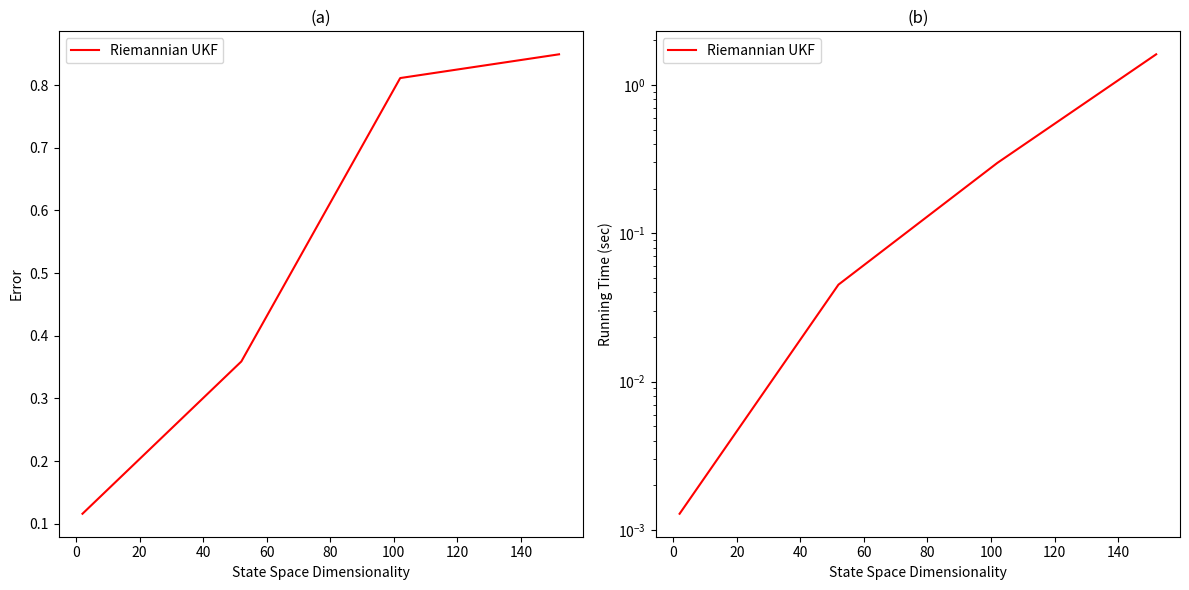

Reproduce this figure in Python.
import numpy as np
from scipy.linalg import cholesky
import matplotlib.pyplot as plt
from mpl_toolkits.mplot3d import Axes3D
import time
def Log(x, y):
    """
    Logarithm map on the n-sphere.
    
    Args:
        x (ndarray): Base point on the n-sphere (n-dimensional).
        y (ndarray): Point on the n-sphere to map to the tangent space at x.
    
    Returns:
        v (ndarray): Tangent vector at x.
    """
    # Ensure the input vectors are numpy arrays
    x = np.asarray(x)
    y = np.asarray(y)
    
    # Compute the inner product <x, y>
    inner_product = np.dot(x, y)
    
    # Ensure the inner product is within valid range for arccos
    inner_product = np.clip(inner_product, -1.0, 1.0)
    
    # Compute u = y - (inner_product) * x
    u = y - inner_product * x
    
    # Compute the norm of u
    u_norm = np.linalg.norm(u)
    
    # Compute the logarithm map
    if u_norm > 0:
        v = np.arccos(inner_product) * (u / u_norm)
    else:
        v = np.zeros_like(x)  # This handles the case where x == y
    
    return v

def Exp(x, v):
    """
    Exponential map on the n-sphere.
    
    Args:
        x (ndarray): Base point on the n-sphere (n-dimensional).
        v (ndarray): Tangent vector at x.
    
    Returns:
        y (ndarray): Point on the n-sphere.
    """
    # Ensure the input vectors are numpy arrays
    x = np.asarray(x)
    v = np.asarray(v)
    
    # Compute the norm of the tangent vector v
    v_norm = np.linalg.norm(v)
    
    # Compute the exponential map
    if v_norm > 0:
        y = np.cos(v_norm) * x + np.sin(v_norm) * (v / v_norm)
    else:
        y = x  # This handles the case where v is zero
    
    return y

def sigma_points(mean, cov, kappa):
    n = mean.shape[0]
    sigma_pts = np.zeros((2 * n + 1, n))
    sigma_pts[0] = mean
    # Eq.(12): sigma points calculation using Cholesky decomposition
    U = np.linalg.cholesky((n + kappa) * cov)
    for i in range(n):
        sigma_pts[i + 1] = mean + U[i]
        sigma_pts[n + i + 1] = mean - U[i]
    return sigma_pts

#sigma_pts =h(σ (m) M )or
# this is used for step1, eq20 amd 21
# for Pxx and Pxy, mean_pred is yt
def unscented_transform(sigma_pts_L,sigma_pts_R,weights_mean, weights_cov):
    n = sigma_pts_R.shape[1]
    # Eq.(13): mean prediction using weighted sum of sigma points
    mean_pred = np.average(sigma_pts_R, axis=0)
    cov_pred = np.zeros((n, n))
    for i in range(2 * n + 1):
        diff_L = sigma_pts_L[i] - mean_pred
        diff_R = sigma_pts_R[i] - mean_pred
        # Eq.(14): covariance prediction using weighted outer product of differences
        cov_pred += weights_cov[i] * np.outer(diff_L, diff_R)
    return mean_pred, cov_pred
def unscented_transform_xy(sigma_pts_L,sigma_pts_R,weights_mean, weights_cov):
    n = sigma_pts_R.shape[1]
    # Eq.(13): mean prediction using weighted sum of sigma points
    mean_pred = np.average(sigma_pts_R, axis=0)
    cov_pred = np.zeros((n, n))
    for i in range(2 * n + 1):
        diff_L = sigma_pts_L[i]
        diff_R = sigma_pts_R[i] - mean_pred
        # Eq.(14): covariance prediction using weighted outer product of differences
        cov_pred += weights_cov[i] * np.outer(diff_L, diff_R)
    return mean_pred, cov_pred
# sigma_pts = σ (m) M, h or f should be added later
# Use the Riemannian generalisation of the unscented transform to estimate the predicted state mean
def ukf_predict(mean, cov, process_model, process_noise_cov, kappa, gamma_state):
    n = mean.shape[0]
    # Generate sigma points
    sigma_pts = sigma_points(mean, cov, kappa)
    
    sigma_pts_pro = np.zeros_like(sigma_pts)
    for i in range(sigma_pts.shape[0]):
        sigma_pts_pro[i] = process_model(sigma_pts[i], gamma_state)
    
    # Eq.(15): calculate weights for mean
    weights_mean = np.full(2 * n + 1, 1 / (2 * (n + kappa)))
    weights_mean[0] = kappa / (n + kappa)
    weights_cov = weights_mean.copy()
    
    # Predict mean and covariance
    # this is eq20 and 21, sigma_pts is h(x), get e(fx), h(fx)
    mean_pred, cov_pred = unscented_transform(sigma_pts_pro,sigma_pts_pro,weights_mean, weights_cov)
    # Add process noise covariance
    # cov_pred += process_noise_cov*100
    
    return mean_pred, cov_pred
def parallel_transport(Mx, alpha, t):
    M = Mx.shape[0]
    eigvals, eigvecs = np.linalg.eigh(Mx)
    vms = [eigvecs[:, i] for i in range(M)]
    
    def Pt(vm):
        # Implement the parallel transport function, assuming alpha(t) is the curve
        # Parallel transport a vector vm along the curve alpha on the n-dimensional sphere
        def exp_map(v, theta):
            # Exponential map for n-dimensional sphere
            norm_v = np.linalg.norm(v)
            if norm_v < 1e-10:
                return v
            return np.cos(theta) * v + np.sin(theta) * (v / norm_v)

        # Assume alpha(t) = [cos(t), sin(t), 0, ..., 0] on the sphere
        # Here we need to compute the transport at t along the great circle
        theta = t
        vm_t = exp_map(vm, theta)
        
        return vm_t
        
    vms_t = [Pt(vm) for vm in vms]
    Mt = sum(eigvals[i] * np.outer(vms_t[i], vms_t[i]) for i in range(M))
    
    return Mt

def ukf_CovCompute(mean,cov,kappa,gamma_obs,gamma_state):
    n = mean.shape[0]
    # Generate sigma points
    sigma_pts = sigma_points(mean, cov, kappa)
    
    # Eq.(15): calculate weights for mean
    weights_mean = np.full(2 * n + 1, 1 / (2 * (n + kappa)))
    weights_mean[0] = kappa / (n + kappa)
    weights_cov = weights_mean.copy()
    
    # step2: Predict observation mean and covariance
    #TODO they all use unscented_transform and use Pyy,Pxy rather than below name!
    #eq 33,32 and 31(h(sigma))
    #you need verify mean_pred is sigma's corresponding value
    sigma_pts_obs = np.zeros((2 * n + 1, mean.shape[0]))
    for i in range(sigma_pts.shape[0]):
        # Propagate each sigma point through the observation model
        sigma_pts_obs[i] = observation_model(sigma_pts[i], gamma_obs)
    sigma_pts_pro = np.zeros_like(sigma_pts)
    for i in range(sigma_pts.shape[0]):
        sigma_pts_pro[i] = process_model(sigma_pts[i], gamma_state)
    _, Pyy = unscented_transform(sigma_pts_obs,sigma_pts_obs,weights_mean, weights_cov)
    _, Pxy = unscented_transform_xy(sigma_pts,sigma_pts_obs,weights_mean, weights_cov)
    yt_hat = np.average(sigma_pts_obs)

    return Pxy, Pyy,yt_hat
# step2:Compute the Riemannian generalisation of the unscented transform
# step3:Compute state updates
#observation is yt(true)
def ukf_update(mean_pred, cov_pred, observation, yt_hat, Pxy,Pyy):
    # n = mean_pred.shape[0]
    # # Generate sigma points
    # sigma_pts = sigma_points(mean_pred, cov_pred, kappa)
    
    # # Eq.(15): calculate weights for mean
    # weights_mean = np.full(2 * n + 1, 1 / (2 * (n + kappa)))
    # weights_mean[0] = kappa / (n + kappa)
    # weights_cov = weights_mean.copy()
    
    # # step2: Predict observation mean and covariance
    # #TODO they all use unscented_transform and use Pyy,Pxy rather than below name!
    # #eq 33,32 and 31(h(sigma))
    # #you need verify mean_pred is sigma's corresponding value
    # sigma_pts_obs = np.zeros((2 * n + 1, observation.shape[0]))
    # for i in range(sigma_pts.shape[0]):
    #     # Propagate each sigma point through the observation model
    #     sigma_pts_obs[i] = observation_model(sigma_pts[i], gamma_obs)
    # sigma_pts_pro = np.zeros_like(sigma_pts)
    # for i in range(sigma_pts.shape[0]):
    #     sigma_pts_pro[i] = process_model(sigma_pts[i], gamma_state)
    # _, Pyy = unscented_transform(sigma_pts_obs,sigma_pts_obs,weights_mean, weights_cov)
    # _, Pxy = unscented_transform_xy(sigma_pts,sigma_pts_obs,weights_mean, weights_cov)
    # yt_hat = np.average(sigma_pts_obs)
    #step2 END

    #below is step3, 
    kalman_gain = Pxy @ np.linalg.inv(Pyy)
    mean_upd_tangent = mean_pred+kalman_gain@Log(yt_hat,observation)
    # Update covariance using the Kalman gain
    #TODO below Pyy,Pxy,cov_pred is positive, but cov_upd is not
    #mean_upd is on sphere, so it's not totally wrong
    cov_upd = cov_pred - kalman_gain @ Pyy @ kalman_gain.T
    # Update mean using the Kalman gain
    mean_upd = Exp(mean_pred,mean_upd_tangent)
    #TODO I'm not sure what this step is doing....
    cov_upd =  parallel_transport(cov_upd, lambda t: mean_upd, 1.0)  # Assuming alpha(t) = mean_upd, t = 1.0
    return mean_upd, cov_upd
def ukf(mean, cov, observations, process_model, observation_model, process_noise_cov, obs_noise_cov, kappa, gamma_state, gamma_obs):
    n = mean.shape[0]
    num_obs = len(observations)
    filtered_means = np.zeros((num_obs, n))
    filtered_covs = np.zeros((num_obs, n, n))
    
    #get a trajectory of a filtered result, 
    # TODO len(observations) is not dimension, it's (should be) number of observations
    for i in range(num_obs):
        #based on x_t-1 to predict xt, no observation here
        mean_pred, cov_pred = ukf_predict(mean, cov, process_model, process_noise_cov, kappa, gamma_state)
        Pxy,Pyy,yt_hat = ukf_CovCompute(mean,cov,kappa,gamma_obs,gamma_state)
        # Pxy,Pyy,yt_hat = ukf_CovCompute(mean_pred,cov_pred,kappa,gamma_obs,gamma_state)

        #add an observation here and get new x 
        mean, cov = ukf_update(mean_pred, cov_pred, observations[i], yt_hat, Pxy,Pyy)
        filtered_means[i] = mean
        filtered_covs[i] = cov
    
    return filtered_means, filtered_covs

def tangent_noise(state, gamma_state):
    """
    Generate a noise vector in the tangent space of the sphere at the given state.
    
    Args:
        state (ndarray): Base point on the n-sphere (n-dimensional).
        gamma_state (float): Standard deviation of the Gaussian noise.
    
    Returns:
        tangent_noise (ndarray): Noise vector in the tangent space at the given state.
    """
    noise = np.random.multivariate_normal(np.zeros_like(state), gamma_state**2 * np.eye(len(state)))
    proj = np.dot(noise, state) * state
    tangent_noise = noise - proj
    return tangent_noise

def process_model(state, gamma_state):
    """
    Process model as described in the image.
    Propagate the state using the exponential map with Gaussian noise.
    
    Args:
        state (ndarray): Current state on the n-sphere (n-dimensional).
        gamma_state (float): Standard deviation of the state noise.
    
    Returns:
        new_state (ndarray): New state on the n-sphere.
    """
    noise = tangent_noise(state, gamma_state)
    return Exp(state, noise)

def observation_model(state, gamma_obs):
    # Observation model as described in the image
    # Sample observation from a Gaussian distribution centered at the state
    noise = np.random.multivariate_normal(np.zeros_like(state), gamma_obs**2 * np.eye(len(state)))
    return state + noise


def generate_synthetic_data(num_points, gamma_state, gamma_obs,dim=3):
    true_states = []
    observations = []
    
    # state = np.array([0.557, 0.557, -0.557])
    # Initialize state on the n-sphere (random point on unit sphere in `dim` dimensions)
    state = np.random.randn(dim)
    state /= np.linalg.norm(state)
    for _ in range(num_points):
        # noise = np.random.multivariate_normal(np.zeros_like(state), (gamma_state**2 / 3) * np.eye(len(state)))
        # state = Exp(state, noise)
        state = process_model(state,gamma_state)
        true_states.append(state)
        
        observation = observation_model(state, gamma_obs)
        observations.append(observation)
    
    return np.array(true_states), np.array(observations)
def plot_synthetic_data(true_states, observations):
    fig = plt.figure()
    ax = fig.add_subplot(111, projection='3d')
    
    # Sphere for reference
    u = np.linspace(0, 2 * np.pi, 100)
    v = np.linspace(0, np.pi, 100)
    x = np.outer(np.cos(u), np.sin(v))
    y = np.outer(np.sin(u), np.sin(v))
    z = np.outer(np.ones(np.size(u)), np.cos(v))
    ax.plot_wireframe(x, y, z, color='b', alpha=0.1)
    
    # Plot true states and connect them to show the trajectory
    ax.scatter(true_states[:, 0], true_states[:, 1], true_states[:, 2], color='orange', label='True States')
    ax.plot(true_states[:, 0], true_states[:, 1], true_states[:, 2], color='orange', linestyle='-', marker='o', markersize=2)
    
    # Plot observations and connect them to corresponding true states
    ax.scatter(observations[:, 0], observations[:, 1], observations[:, 2], color='purple', marker='s', label='Observations')
    for i in range(len(true_states)):
        ax.plot([true_states[i, 0], observations[i, 0]], [true_states[i, 1], observations[i, 1]], [true_states[i, 2], observations[i, 2]], color='purple', linestyle='-')
    
    ax.set_xlabel('X')
    ax.set_ylabel('Y')
    ax.set_zlabel('Z')
    ax.set_box_aspect([1,1,1])  # Set equal scaling for all axes
    ax.legend(loc='upper right')
    plt.title('Fig. 3 Example of synthetic data\nTrue states and observations on the sphere')
    plt.show()


def evaluate_ukf(dimensions, num_points=1, kappa=3):
    errors = []
    times = []
    
    for dim in dimensions:
        gamma_state = 0.5 / np.sqrt(dim)
        gamma_obs = 0.1
        process_noise_cov = (gamma_state**2 / dim) * np.eye(dim)
        obs_noise_cov = (gamma_obs**2) * np.eye(dim)
        
        true_states, observations = generate_synthetic_data(num_points, gamma_state, gamma_obs, dim)
        
        # Initial state for UKF
        mean = true_states[0]
        cov = np.eye(dim) * 1
        
        start_time = time.time()
        filtered_means, filtered_covs = ukf(mean, cov, observations, process_model, observation_model, process_noise_cov, obs_noise_cov, kappa, gamma_state, gamma_obs)
        end_time = time.time()
        
        mse = np.mean(np.linalg.norm(filtered_means - true_states, axis=1)**2)
        
        errors.append(mse)
        times.append(end_time - start_time)
    
    return np.array(errors), np.array(times)

def plot_ukf_results(dimensions, errors, times):
    fig, axs = plt.subplots(1, 2, figsize=(12, 6))

    # Error plot
    axs[0].plot(dimensions, errors, color='red', label='Riemannian UKF')
    axs[0].set_xlabel('State Space Dimensionality')
    axs[0].set_ylabel('Error')
    axs[0].set_title('(a)')
    axs[0].legend()

    # Time plot
    axs[1].plot(dimensions, times, color='red', label='Riemannian UKF')
    axs[1].set_xlabel('State Space Dimensionality')
    axs[1].set_ylabel('Running Time (sec)')
    axs[1].set_yscale('log')
    axs[1].set_title('(b)')
    axs[1].legend()

    plt.tight_layout()
    plt.show()

# Define the range of dimensions to test
dimensions = np.arange(2, 202, 50)

# Evaluate UKF for different dimensions
errors, times = evaluate_ukf(dimensions)

# Plot results
plot_ukf_results(dimensions, errors, times)